Dataset: data (GitHub, HeNeos/Yu-Gi-Oh-Card-Type-Recognition). Classes: effect card, fusion card, link card, normal card, pendulum card, spells card, synchro card, traps card, XYZ card.

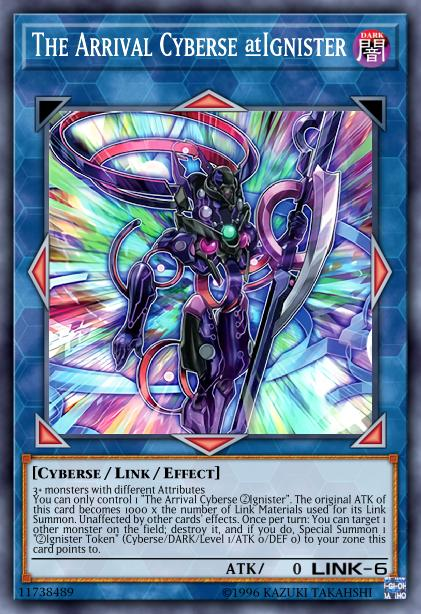
Label: link card

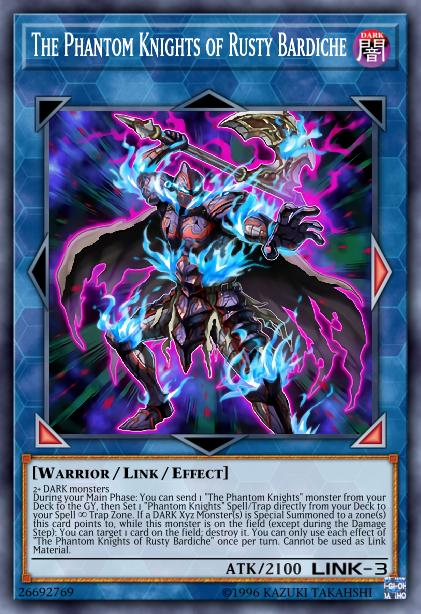
Label: link card

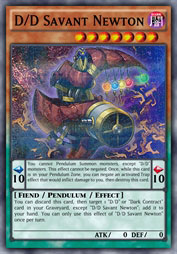
Label: pendulum card

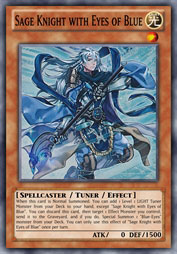
Label: effect card
